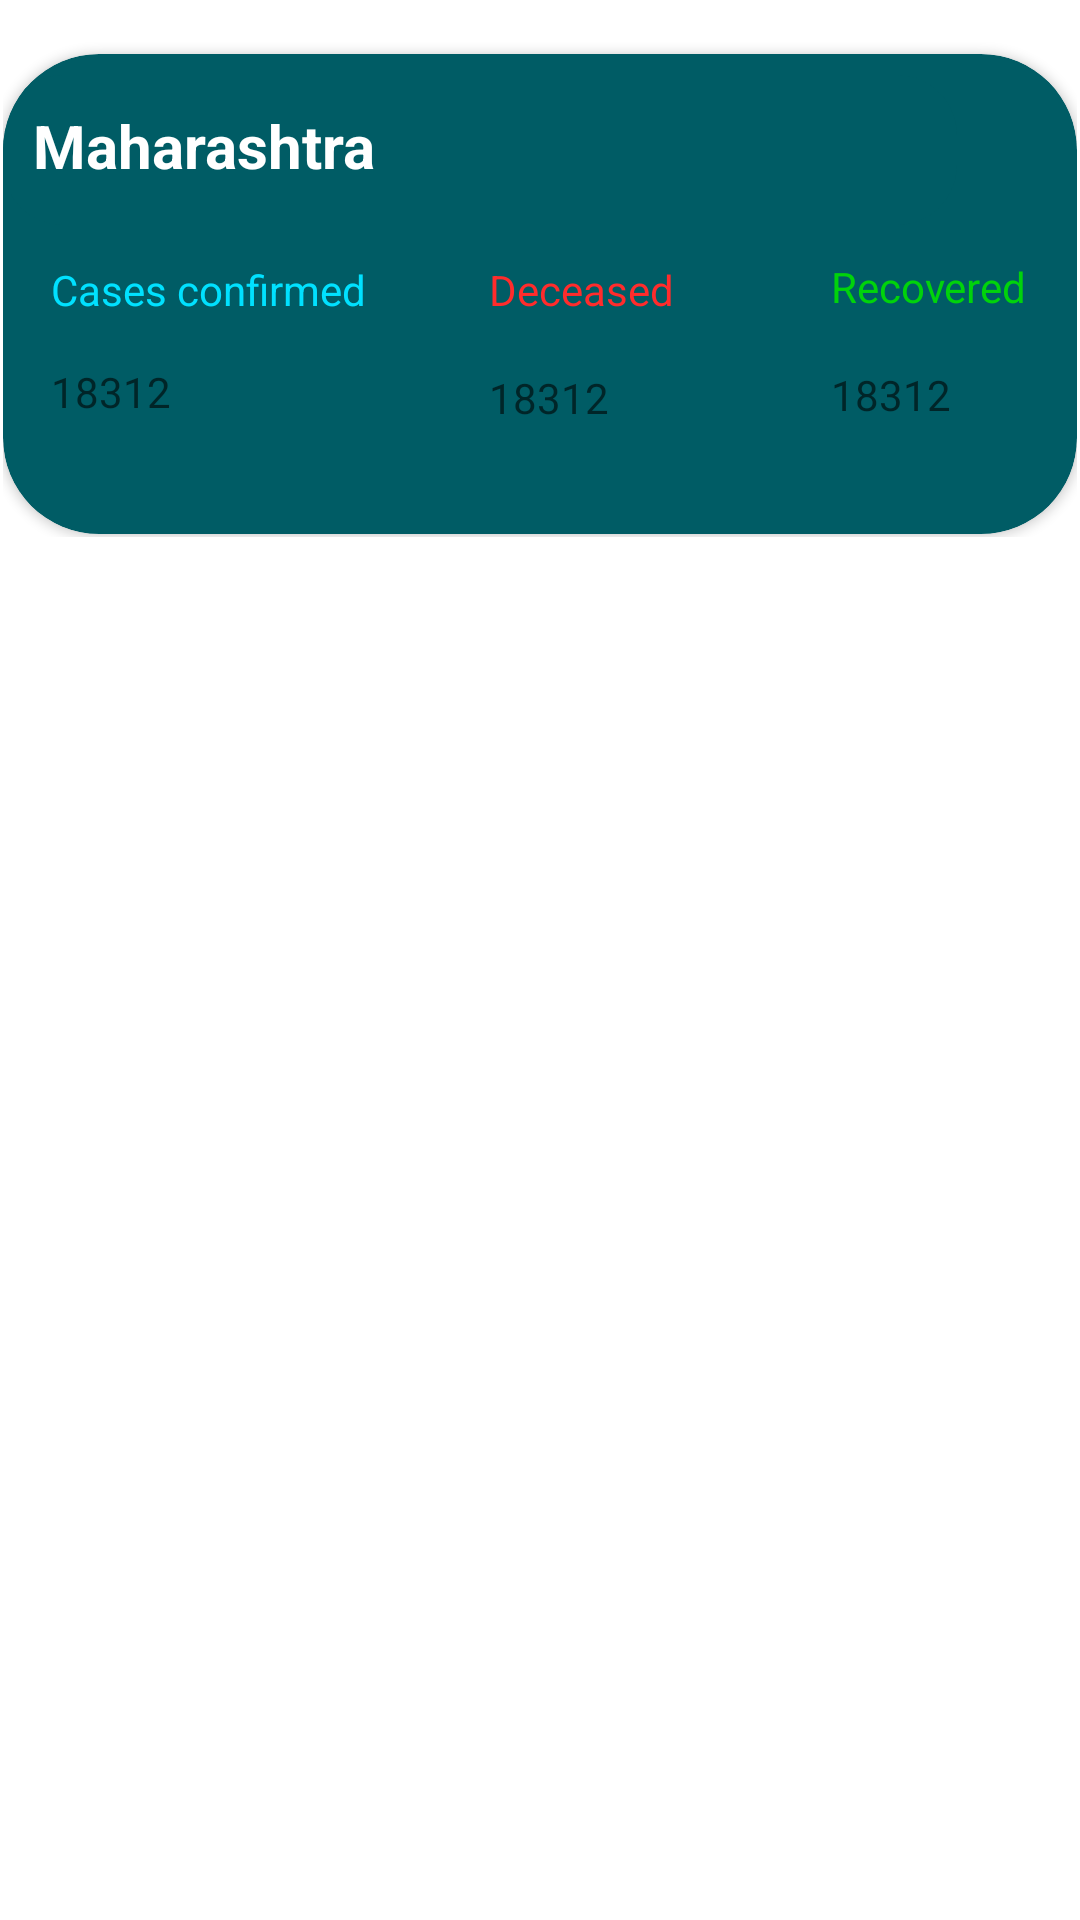

Write the Android layout XML for this screen, with the resource values it uses.
<!-- AndroidManifest.xml: application theme Theme.CoviTrack -->
<!-- res/layout/list.xml -->
<?xml version="1.0" encoding="utf-8"?>
<androidx.constraintlayout.widget.ConstraintLayout xmlns:android="http://schemas.android.com/apk/res/android"
    xmlns:card_view="http://schemas.android.com/apk/res-auto"

    xmlns:tools="http://schemas.android.com/tools"
    android:layout_width="match_parent"
    android:layout_height="match_parent">

    <LinearLayout
        android:layout_width="match_parent"
        android:layout_height="180dp"
        android:padding="1dp"
        card_view:layout_constraintBottom_toBottomOf="parent"
        card_view:layout_constraintEnd_toEndOf="parent"

        card_view:layout_constraintHorizontal_bias="0.0"
        card_view:layout_constraintStart_toStartOf="parent"
        card_view:layout_constraintTop_toTopOf="parent"
        card_view:layout_constraintVertical_bias="0.0">
        

        <androidx.cardview.widget.CardView
            android:id="@+id/card_view"
            android:layout_width="match_parent"
            android:layout_height="160dp"
            android:layout_gravity="center"
            android:backgroundTint="@color/prim"
            android:layout_marginTop="8dp"
            card_view:cardCornerRadius="32dp">

            <RelativeLayout
                android:layout_width="match_parent"
                android:layout_height="match_parent">


                <TextView
                    android:id="@+id/state"
                    android:layout_width="355dp"
                    android:layout_height="50dp"
                    android:layout_alignParentLeft="true"
                    android:layout_alignParentTop="true"
                    android:layout_alignParentEnd="true"
                    android:layout_alignParentRight="true"
                    android:layout_marginLeft="14dp"
                    android:layout_marginTop="7dp"
                    android:layout_marginEnd="40dp"
                    android:layout_marginRight="40dp"
                    android:background="@drawable/shapetext"
                    android:padding="10dp"
                    android:text="Maharashtra"
                    android:textColor="@color/white"
                    android:textSize="20sp"
                    android:textStyle="bold" />

                <TextView
                    android:id="@+id/cases"
                    android:layout_width="130dp"
                    android:layout_height="26dp"
                    android:layout_below="@+id/state"
                    android:layout_alignParentLeft="true"
                    android:layout_alignParentBottom="true"
                    android:layout_marginLeft="16dp"
                    android:layout_marginTop="12dp"
                    android:layout_marginBottom="52dp"


                    android:text="Cases confirmed"
                    android:textColor="@color/purple_500" />

                <TextView
                    android:id="@+id/confirmedCases"
                    android:layout_width="wrap_content"
                    android:layout_height="24dp"
                    android:layout_below="@+id/state"
                    android:layout_alignParentLeft="true"
                    android:layout_alignParentBottom="true"
                    android:layout_marginLeft="16dp"
                    android:layout_marginTop="46dp"
                    android:layout_marginBottom="25dp"
                    android:hint="18312"
                    android:textColor="@color/purple_500" />

                <TextView
                    android:id="@+id/deceased"
                    android:layout_width="98dp"
                    android:layout_height="25dp"
                    android:layout_below="@+id/state"
                    android:layout_alignParentBottom="true"
                    android:layout_marginLeft="16dp"
                    android:layout_marginTop="12dp"
                    android:layout_marginBottom="52dp"
                    android:layout_toRightOf="@id/cases"
                    android:text="Deceased"
                    android:textColor="@color/red" />

                <TextView
                    android:id="@+id/confirmedDeaths"
                    android:layout_width="wrap_content"
                    android:layout_height="24dp"
                    android:layout_below="@+id/state"
                    android:layout_alignParentBottom="true"
                    android:layout_marginStart="16dp"
                    android:layout_marginLeft="16dp"
                    android:layout_marginTop="48dp"
                    android:layout_marginBottom="25dp"
                    android:layout_toEndOf="@+id/cases"
                    android:layout_toRightOf="@+id/cases"
                    android:hint="18312"
                    android:textColor="@color/red" />

                <TextView
                    android:id="@+id/recovered"
                    android:layout_width="130dp"
                    android:layout_height="26dp"
                    android:layout_below="@+id/state"
                    android:layout_alignParentBottom="true"
                    android:layout_marginLeft="16dp"
                    android:layout_marginTop="11dp"
                    android:layout_marginBottom="52dp"
                    android:layout_toRightOf="@id/deceased"
                    android:text="Recovered"
                    android:textColor="@color/green" />

                <TextView
                    android:id="@+id/recoveredCases"
                    android:layout_width="wrap_content"
                    android:layout_height="24dp"
                    android:layout_below="@+id/state"
                    android:layout_alignParentBottom="true"
                    android:layout_marginStart="16dp"
                    android:layout_marginLeft="16dp"
                    android:layout_marginTop="47dp"
                    android:layout_marginBottom="25dp"
                    android:layout_toEndOf="@+id/deceased"
                    android:layout_toRightOf="@+id/deceased"
                    android:hint="18312"
                    android:textColor="@color/green" />


            </RelativeLayout>

        </androidx.cardview.widget.CardView>

    </LinearLayout>
</androidx.constraintlayout.widget.ConstraintLayout>
<!-- resources referenced by this layout -->
<resources>
  <color name="green">#00D30B</color>
  <color name="prim">#005C65</color>
  <color name="purple_500">#00E1FF</color>
  <color name="red">#FF2C2C</color>
  <color name="white">#FFFFFFFF</color>
  <!-- drawable shapetext (drawable) -->
  <?xml version="1.0" encoding="utf-8"?>
  <shape xmlns:android="http://schemas.android.com/apk/res/android">
      <corners android:radius="20dp" />
      <solid android:color="@color/prim"/>
  </shape>
  <style name="Theme.CoviTrack" parent="Theme.MaterialComponents.DayNight.DarkActionBar">
          
          <item name="colorPrimary">@color/purple_500</item>
          <item name="colorPrimaryVariant">@color/purple_200</item>
          <item name="colorOnPrimary">@color/black</item>
          
          <item name="colorSecondary">@color/teal_200</item>
          <item name="colorSecondaryVariant">@color/teal_700</item>
          <item name="colorOnSecondary">@color/black</item>
          
          <item name="android:statusBarColor" tools:targetApi="l">?attr/colorPrimaryVariant</item>
          
      </style>
  <color name="purple_200">#FFBB86FC</color>
  <color name="black">#121212</color>
  <color name="teal_200">#12F4DF</color>
  <color name="teal_700">#BD83FF</color>
</resources>
